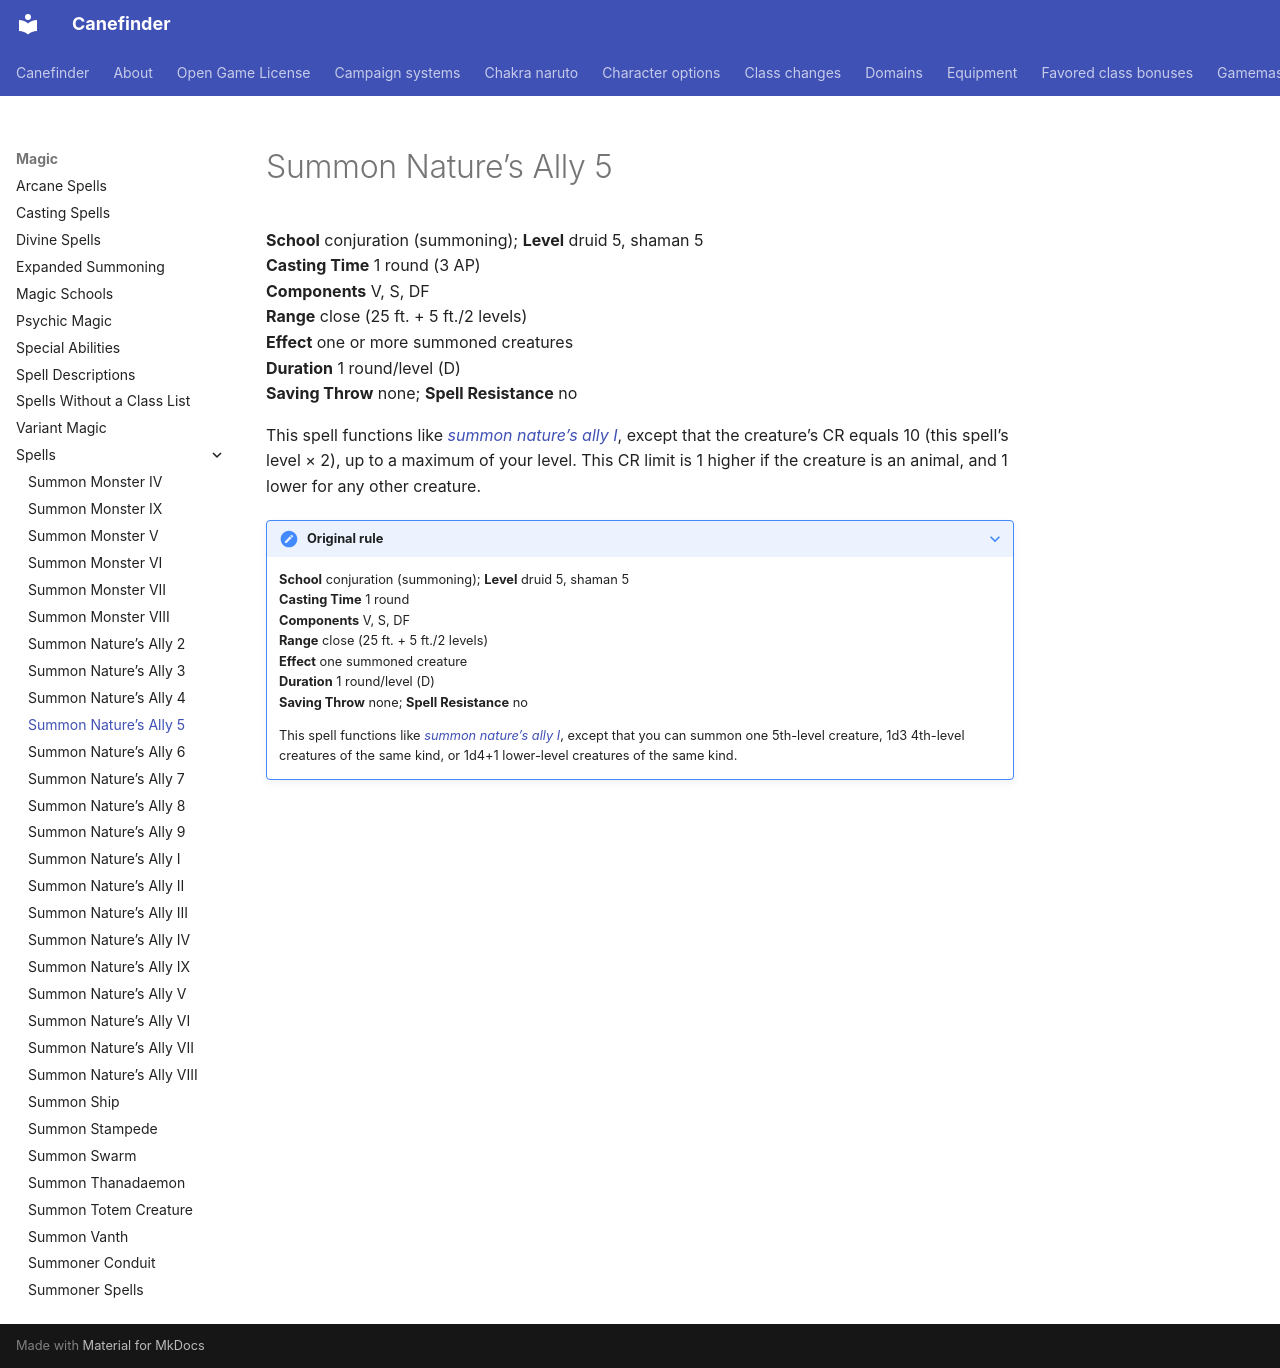

repository: canefinderhouserules/Canefinderhouserules · page: magic/spells/summon-natures-ally-5/index.html · generator: mkdocs

# Summon Nature’s Ally 5

**School** conjuration (summoning); **Level** druid 5, shaman 5  
**Casting Time** 1 round (3 AP)  
**Components** V, S, DF  
**Range** close (25 ft. + 5 ft./2 levels)  
**Effect** one or more summoned creatures  
**Duration** 1 round/level (D)  
**Saving Throw** none; **Spell Resistance** no

This spell functions like [*summon nature’s ally I*](summon-natures-ally-i.md), except that the creature’s CR equals 10 (this spell’s level × 2), up to a maximum of your level. This CR limit is 1 higher if the creature is an animal, and 1 lower for any other creature.

??? note "Original rule"

    **School** conjuration (summoning); **Level** druid 5, shaman 5  
    **Casting Time** 1 round  
    **Components** V, S, DF  
    **Range** close (25 ft. + 5 ft./2 levels)  
    **Effect** one summoned creature  
    **Duration** 1 round/level (D)  
    **Saving Throw** none; **Spell Resistance** no

    This spell functions like [*summon nature’s ally I*](summon-natures-ally-i.md), except that you can summon one 5th-level creature, 1d3 4th-level creatures of the same kind, or 1d4+1 lower-level creatures of the same kind.
